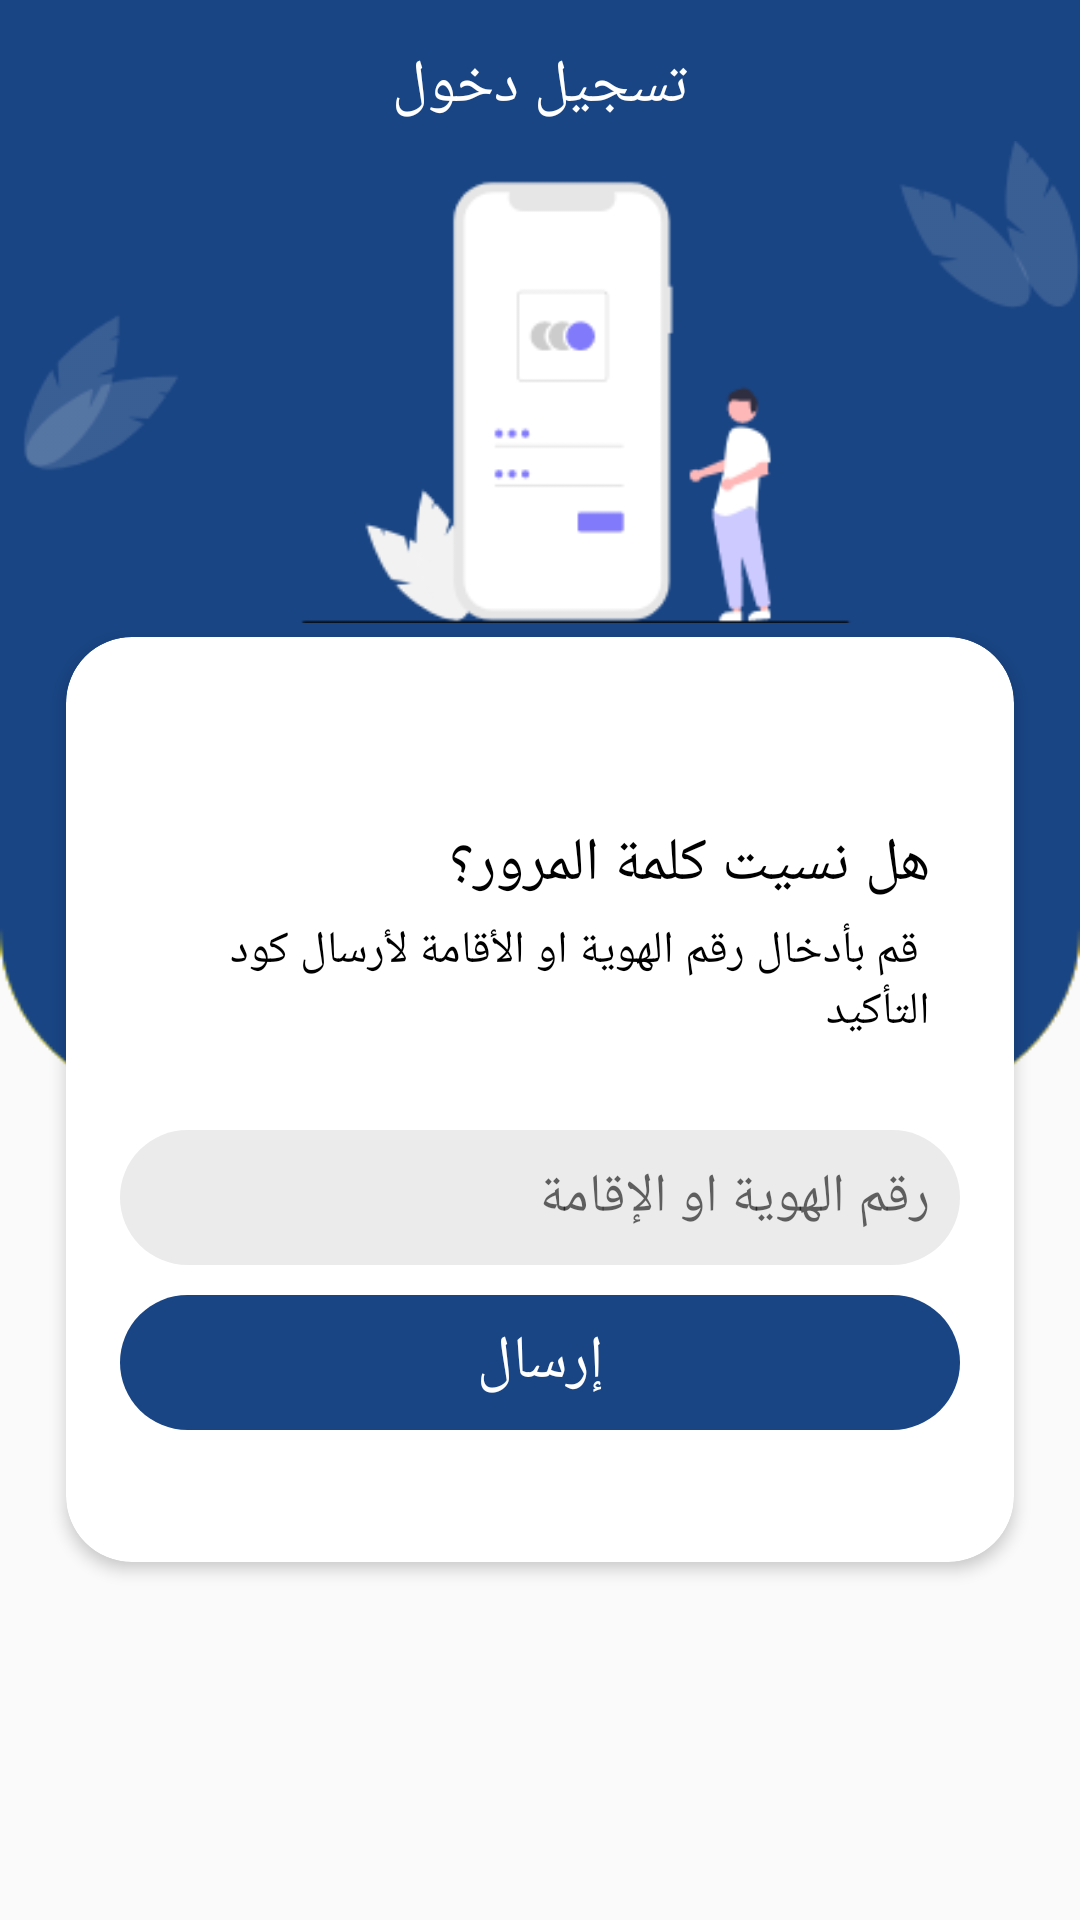

Android layout source for this screen:
<!-- AndroidManifest.xml: application theme AppTheme -->
<!-- res/layout/activity_forgotpassword.xml -->
<?xml version="1.0" encoding="utf-8"?>
<ScrollView android:layoutDirection="rtl"
    android:layout_width="match_parent"
    android:layout_height="match_parent"
    tools:context=".startApp.LoginActivity"
    android:isScrollContainer="false"
    android:scrollbars="none"
    xmlns:android="http://schemas.android.com/apk/res/android"
    xmlns:tools="http://schemas.android.com/tools"
    xmlns:app="http://schemas.android.com/apk/res-auto">


    <RelativeLayout
        android:layout_width="match_parent"
        android:layout_height="match_parent">


        <LinearLayout
            android:layout_width="match_parent"
            android:layout_height="735dp"
            android:orientation="vertical"
            android:weightSum="3">

            <LinearLayout
                android:id="@+id/bacground_image"
                android:layout_width="fill_parent"
                android:layout_height="0dp"
                android:layout_weight="1.5"
                android:adjustViewBounds="true"
                android:background="@drawable/image_login"
                android:orientation="horizontal" />

            <LinearLayout
                android:id="@+id/bacground_imagead"
                android:layout_width="fill_parent"
                android:layout_height="0dp"
                android:layout_weight="1.5"
                android:adjustViewBounds="true"
                android:orientation="horizontal" />
        </LinearLayout>



        <ScrollView
            android:layout_width="match_parent"
            android:layout_height="match_parent">

            <LinearLayout
                android:orientation="vertical"
                android:layout_width="match_parent"
                android:layout_height="wrap_content">

                <RelativeLayout
                    android:layoutDirection="ltr"
                    android:id="@+id/app_bar"
                    android:layout_width="match_parent"
                    android:layout_height="wrap_content"
                    android:layout_marginTop="15dp">


                    <ImageButton
                        android:id="@+id/image_arrow"
                        android:layout_width="wrap_content"
                        android:layout_height="20dp"
                        android:layout_centerVertical="true"
                        android:paddingLeft="20dp"
                        android:paddingRight="20dp"
                        android:src="@drawable/arrow"
                        android:background="@null"
                        android:scaleType="fitCenter"/>

                    <TextView
                        android:id="@+id/text_reg"
                        android:layout_width="match_parent"
                        android:layout_height="wrap_content"
                        android:layout_centerVertical="true"
                        android:gravity="center"
                        android:text="@string/login"
                        android:textColor="@color/white"
                        android:textSize="20dp" />

                </RelativeLayout>

                <ImageView
                    android:layout_width="match_parent"
                    android:layout_height="170dp"
                    android:src="@drawable/phone_login" />



                <androidx.cardview.widget.CardView
                    android:layout_marginRight="22dp"
                    android:layout_marginLeft="22dp"
                    app:cardCornerRadius="22dp"
                    app:cardElevation="3dp"
                    android:layout_width="match_parent"
                    android:layout_height="wrap_content">



                    <ScrollView
                        android:layout_width="match_parent"
                        android:layout_height="match_parent"
                        tools:ignore="NestedScrolling">

                        <LinearLayout
                            android:paddingLeft="18dp"
                            android:paddingRight="18dp"
                            android:paddingTop="22dp"
                            android:layoutDirection="rtl"
                            android:orientation="vertical"
                            android:layout_width="match_parent"
                            android:layout_height="wrap_content">
                            <TextView
                                android:id="@+id/txt_forgot_pass"
                                android:layout_width="match_parent"
                                android:layout_height="wrap_content"
                                android:layout_marginTop="40dp"
                                android:inputType="textEmailAddress"
                                android:paddingLeft="10dp"
                                android:paddingRight="10dp"
                                android:text="هل نسيت كلمة المرور؟"
                                android:textColor="@color/black"
                                android:textColorHint="@color/grey"
                                android:textSize="20dp" />

                            <TextView
                                android:id="@+id/text_details"
                                android:layout_width="match_parent"
                                android:layout_height="50dp"
                                android:layout_marginTop="5dp"
                                android:paddingLeft="10dp"
                                android:paddingRight="10dp"
                                android:text=" قم بأدخال رقم الهوية او الأقامة لأرسال كود التأكيد"
                                android:textColor="@color/black"
                                android:textColorHint="@color/grey"
                                android:textSize="15dp" />

                            <EditText
                                android:id="@+id/idCardLogin"
                                android:layout_width="match_parent"
                                android:layout_height="wrap_content"
                                android:layout_marginTop="20dp"
                                android:hint="رقم الهوية او الإقامة"
                                android:inputType="number" />

                            <Button
                                android:id="@+id/btn_send"
                                android:layout_width="match_parent"
                                android:layout_height="wrap_content"
                                android:layout_marginTop="10dp"
                                android:text="إرسال" />


                            <View
                                android:layout_width="match_parent"
                                android:layout_height="44dp"/>
                        </LinearLayout>




                    </ScrollView>

                </androidx.cardview.widget.CardView>






                <View
                    android:layout_width="match_parent"
                    android:layout_height="44dp"/>




            </LinearLayout>

        </ScrollView>

    </RelativeLayout>



</ScrollView>
<!-- resources referenced by this layout -->
<resources>
  <color name="black">#000000</color>
  <color name="grey">#9e9e9e</color>
  <color name="white">#ffffff</color>
  <string name="login">تسجيل دخول</string>
  <style name="Theme.AppCompat.Light.NoActionBar.FullScreen" parent="@style/Theme.AppCompat.Light.NoActionBar">
          <item name="android:windowNoTitle">true</item>
          <item name="android:windowActionBar">false</item>
          <item name="android:windowFullscreen">true</item>
          <item name="android:windowContentOverlay">@null</item>
          <item name="android:timePickerDialogTheme" tools:targetApi="lollipop">@style/AlertDialogCustom</item>
          <item name="android:datePickerDialogTheme" tools:targetApi="lollipop">@style/AlertDialogCustom</item>
          <item name="android:alertDialogTheme">@style/AlertDialogCustom</item>
      </style>
  <color name="greyshade">#EBEBEB</color>
  <color name="colorPrimary">#194584</color>
  <color name="colorPrimaryDark">@color/white</color>
  <color name="colorAccent">#194584</color>
  <style name="Ekrar.EditText" parent="@style/Widget.AppCompat.EditText">
          <item name="android:background">@drawable/rounded_edittext</item>
          
          <item name="android:minHeight">45dp</item>
          <item name="android:paddingLeft">10dp</item>
          <item name="android:paddingRight">10dp</item>
          <item name="android:gravity">right|center_vertical</item>
          
      </style>
  <style name="Ekrar.Button" parent="@style/Widget.AppCompat.Button.Borderless.Colored">
          <item name="android:background">@drawable/rounded_button</item>
          <item name="android:textColor">@color/white</item>
          <item name="android:textSize">20sp</item>
          <item name="android:minHeight">45dp</item>
          <item name="android:paddingLeft">10dp</item>
          <item name="android:paddingRight">10dp</item>
          
      </style>
  <style name="AlertDialogCustom" parent="Theme.AppCompat.Light.Dialog">
          <item name="android:colorPrimary" tools:targetApi="lollipop">@color/colorPrimary</item>
          <item name="colorPrimary">@color/colorPrimary</item>
          <item name="android:colorAccent" tools:targetApi="lollipop">@color/colorPrimary</item>
          <item name="colorAccent">@color/colorPrimary</item>
      </style>
  <!-- drawable rounded_edittext (drawable) -->
  <?xml version="1.0" encoding="utf-8"?>
  <selector xmlns:android="http://schemas.android.com/apk/res/android">
  
  
  
      <item android:state_focused="true">
          <shape
              android:shape="rectangle">
              <stroke android:color="@color/grey" android:width="1dp"/>
              <solid android:color="@color/greyshade"/>
              
              <corners
                  android:radius="80dp">
              </corners>
          </shape>
      </item>
  
      <item>
          <shape
              android:shape="rectangle"
              android:padding="10dp">
              <solid android:color="@color/greyshade"/>
              
              <corners
                  android:radius="80dp">
              </corners>
          </shape>
      </item>
  </selector>
  <!-- drawable rounded_button (drawable-v24) -->
  <?xml version="1.0" encoding="utf-8"?>
  <shape xmlns:android="http://schemas.android.com/apk/res/android"
      android:shape="rectangle"
      android:padding="10dp">
      <solid android:color="@color/button_blue"/>
      <corners
          android:radius="80dp">
      </corners>
  
          
          
          
          
  </shape>
  <color name="button_blue">#194584</color>
</resources>
